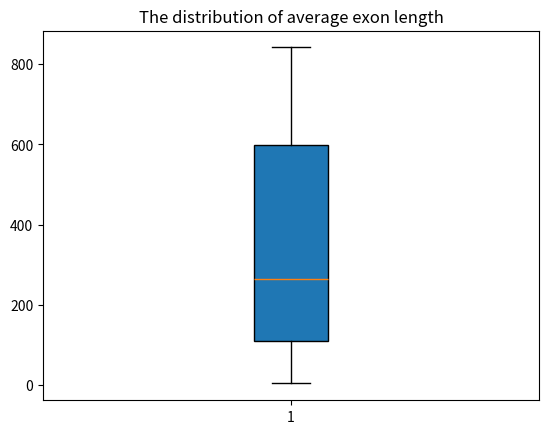

Python code for this plot:
#use numpy to calculate the average lengths.
import numpy as np
gene_lengths=np.array([9410,394141,4442,105338,19149,76779,126550,36296,842,15981])
exon_counts=([51,1142,42,216,25,650,32533,57,1,523])
a=np.true_divide(gene_lengths,exon_counts)
#use order "sorted" to rearrange the turn
print(sorted(a))
# use matplotlib to draw
import matplotlib.pyplot as plt
n=10
score=a
plt.boxplot(score,vert=True,whis=1.5,patch_artist=True)
plt.title('The distribution of average exon length')
plt.show()
